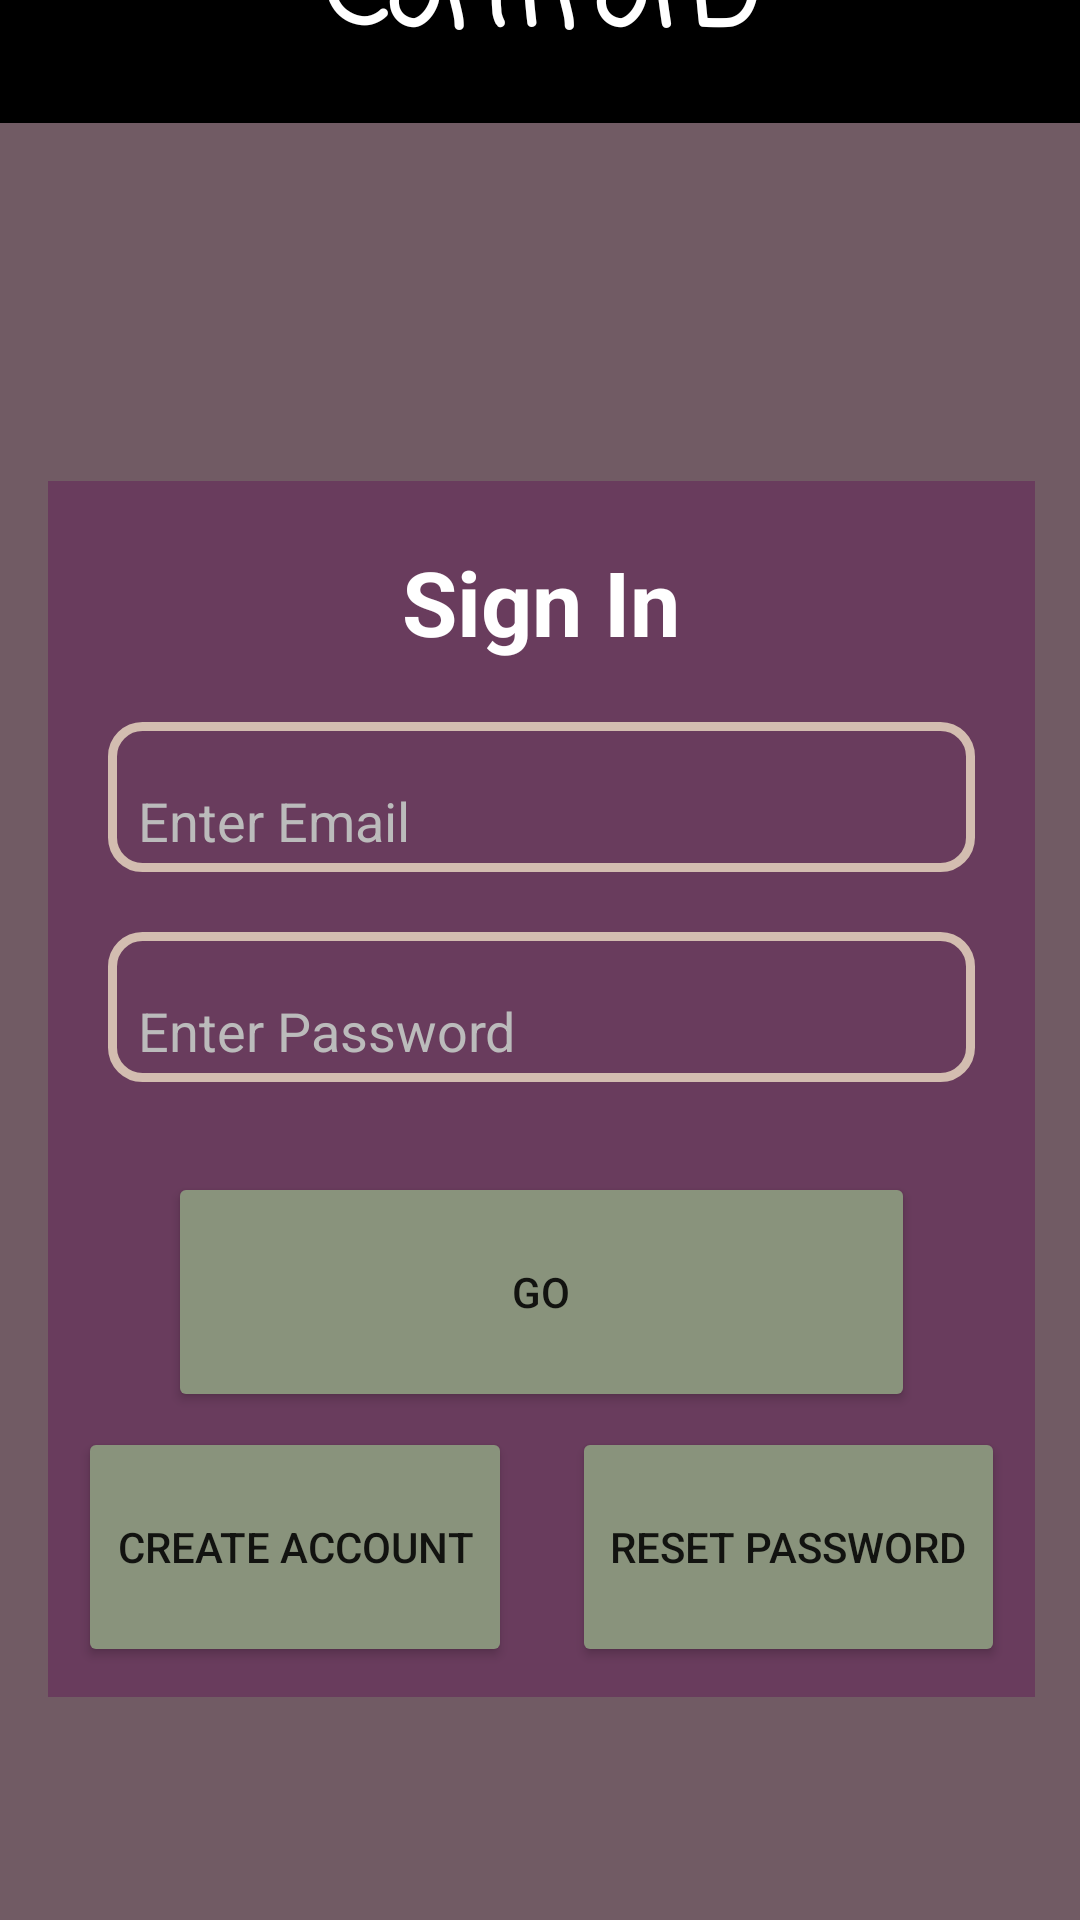

This screen was rendered from an Android layout file. Write that file and the resources it references.
<!-- AndroidManifest.xml: application theme Theme.ControlD -->
<!-- res/layout/fragment_sign_in.xml -->
<?xml version="1.0" encoding="utf-8"?>
<androidx.constraintlayout.widget.ConstraintLayout xmlns:android="http://schemas.android.com/apk/res/android"
    xmlns:app="http://schemas.android.com/apk/res-auto"
    xmlns:tools="http://schemas.android.com/tools"
    android:layout_width="match_parent"
    android:layout_height="match_parent"
    android:background="@color/robbyWenge">

    <LinearLayout
        android:layout_width="409dp"
        android:layout_height="729dp"
        android:background="@drawable/pokemon"
        android:orientation="vertical"
        app:layout_constraintBottom_toBottomOf="parent"
        app:layout_constraintEnd_toEndOf="parent"
        app:layout_constraintStart_toStartOf="parent"
        app:layout_constraintTop_toTopOf="parent">

        <TextView
            android:id="@+id/app_title"
            android:layout_width="match_parent"
            android:layout_height="85dp"
            android:background="#000000"
            android:fontFamily="casual"
            android:gravity="center"
            android:text="@string/app_name"
            android:textColor="#FFFFFF"
            android:textSize="36sp"
            android:textStyle="bold" />

        <LinearLayout
            android:layout_width="match_parent"
            android:layout_height="match_parent">

            <LinearLayout
                android:layout_width="match_parent"
                android:layout_height="wrap_content"
                android:layout_gravity="center"
                android:layout_marginHorizontal="40dp"
                android:background="#E469385C"
                android:orientation="vertical">

                <TextView
                    android:layout_width="match_parent"
                    android:layout_height="wrap_content"
                    android:layout_marginTop="20dp"
                    android:gravity="center"
                    android:text="@string/sign_on"
                    android:textColor="@color/white"
                    android:textSize="30sp"
                    android:textStyle="bold" />

                <EditText
                    android:id="@+id/enter_email_sign_in"
                    android:layout_width="match_parent"
                    android:layout_height="50dp"
                    android:layout_marginHorizontal="20dp"
                    android:layout_marginTop="20dp"
                    android:autofillHints="emailAddress"
                    android:background="@drawable/outline"
                    android:backgroundTintMode="add"
                    android:ems="10"
                    android:gravity="bottom"
                    android:hint="@string/email"
                    android:inputType="textEmailAddress"
                    android:paddingStart="10dp"
                    android:paddingEnd="10dp"
                    android:paddingBottom="5dp"
                    android:textColor="@color/white"
                    android:textColorHint="#bbbbbb"
                    android:textSize="18sp" />

                <EditText
                    android:id="@+id/enter_password_sign_in"
                    android:layout_width="match_parent"
                    android:layout_height="50dp"
                    android:layout_marginHorizontal="20dp"
                    android:layout_marginTop="20dp"
                    android:autofillHints="password"
                    android:background="@drawable/outline"
                    android:ems="10"
                    android:gravity="bottom"
                    android:hint="@string/password"
                    android:inputType="textPassword"
                    android:paddingStart="10dp"
                    android:paddingEnd="10dp"
                    android:paddingBottom="5dp"
                    android:textColor="@color/white"
                    android:textColorHint="#bbbbbb"
                    android:textSize="18sp" />

                <Button
                    android:id="@+id/Go"
                    android:layout_width="match_parent"
                    android:layout_height="80dp"
                    android:layout_marginHorizontal="40dp"
                    android:layout_marginTop="30dp"
                    android:layout_marginBottom="5dp"
                    android:backgroundTint="@color/robbyGreen"
                    android:text="@string/go" />

                <LinearLayout
                    android:layout_width="match_parent"
                    android:layout_height="80dp"
                    android:layout_marginBottom="10dp"
                    android:orientation="horizontal">

                    <Button
                        android:id="@+id/join_button"
                        android:layout_width="match_parent"
                        android:layout_height="match_parent"
                        android:layout_marginHorizontal="10dp"
                        android:layout_weight="1"
                        android:backgroundTint="@color/robbyGreen"
                        android:text="@string/create_account" />

                    <Button
                        android:id="@+id/reset_password"
                        android:layout_width="match_parent"
                        android:layout_height="match_parent"
                        android:layout_marginHorizontal="10dp"
                        android:layout_weight="1"
                        android:backgroundTint="@color/robbyGreen"
                        android:text="@string/reset_password" />
                </LinearLayout>
            </LinearLayout>
        </LinearLayout>

        
    </LinearLayout>
</androidx.constraintlayout.widget.ConstraintLayout>
<!-- resources referenced by this layout -->
<resources>
  <color name="robbyGreen">#89937C</color>
  <color name="robbyWenge">#715B64</color>
  <color name="white">#FFFFFFFF</color>
  <!-- drawable outline (drawable) -->
  <?xml version="1.0" encoding="utf-8"?>
      <shape xmlns:android="http://schemas.android.com/apk/res/android">
          <stroke
              android:width="3dp"
              android:color="@color/robbyDogwood"/>
              <corners android:radius="10dp"/>
      </shape>
  <string name="app_name">Control\'D</string>
  <string name="create_account">Create Account</string>
  <string name="email">Enter Email</string>
  <string name="go">Go</string>
  <string name="password">Enter Password</string>
  <string name="reset_password">Reset Password</string>
  <string name="sign_on">Sign In</string>
  <style name="Theme.ControlD" parent="Theme.MaterialComponents.Light.NoActionBar" />
  <color name="robbyDogwood">#D3BDB0</color>
</resources>
